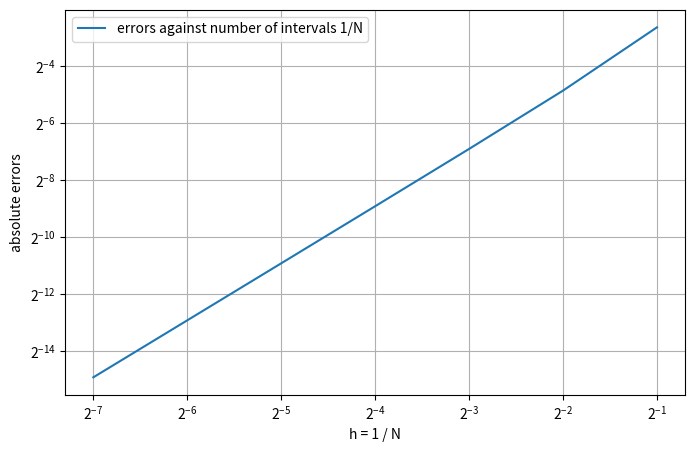

Generate this figure with matplotlib:
# %% [markdown]
# # Assignment 9
# **Author:** Lan Stare
# **Date:** 21. 11. 2025

# %% [markdown]
# ### (a)

# %%
import numpy as np
import matplotlib.pyplot as plt

f1 = lambda x: np.sin(2 * np.pi * x)    #example

def composite_trapezoidalquad(f, a, b, N):
    delta_x = (b - a) / N
    sum = 0
    for i in range(1, N + 1):
        if i == 1:
            sum += delta_x / 2 * (f(a) + f(delta_x * i))
        else:
            sum += delta_x / 2 * (f(delta_x * i) + f(delta_x * (i - 1)))
    return sum

print(composite_trapezoidalquad(f1, 0, 0.5, 100))

# %% [markdown]
# ### (b)

# %%
f2 = lambda x: x * np.sin(2 * np.pi * x)
a2 = 0
b2 = 1
exact = -1 / (2 * np.pi)
N2 = [2**i for i in range(1, 8)]

def error_and_plot(f, a, b, N_lst, exact_value):
    #first let's focus on the errors:
    errors = []
    h = [1 / n for n in N_lst]
    
    #We'll need to plot the functions (errs vs delta_x) simultaneously:
    plt.figure(figsize=(8, 5))
    
    for element in N_lst:
        error = abs(composite_trapezoidalquad(f, a, b, element) - exact_value)
        errors.append(error)
        print(error)
        
    
    plt.loglog(h, errors, base=2, label="errors against number of intervals 1/N")  #using base 2 because N has base 2 so we can better see the values expected values
    plt.xlabel("h = 1 / N")
    plt.ylabel("absolute errors")
    plt.legend()
    plt.grid()
    plt.show()

print(error_and_plot(f2, a2, b2, N2, exact))


# %% [markdown]
# ANSWER:
# Our loglog plot is clearly linear, which is to be expected since we are approximating our function with a linear model (piecewise linear interpolation). If the number N doubles, the number of errors halves.

# %% [markdown]
# ### (c)

# %% [markdown]
# ![solution to the exercise c](ex_c.jpeg)
